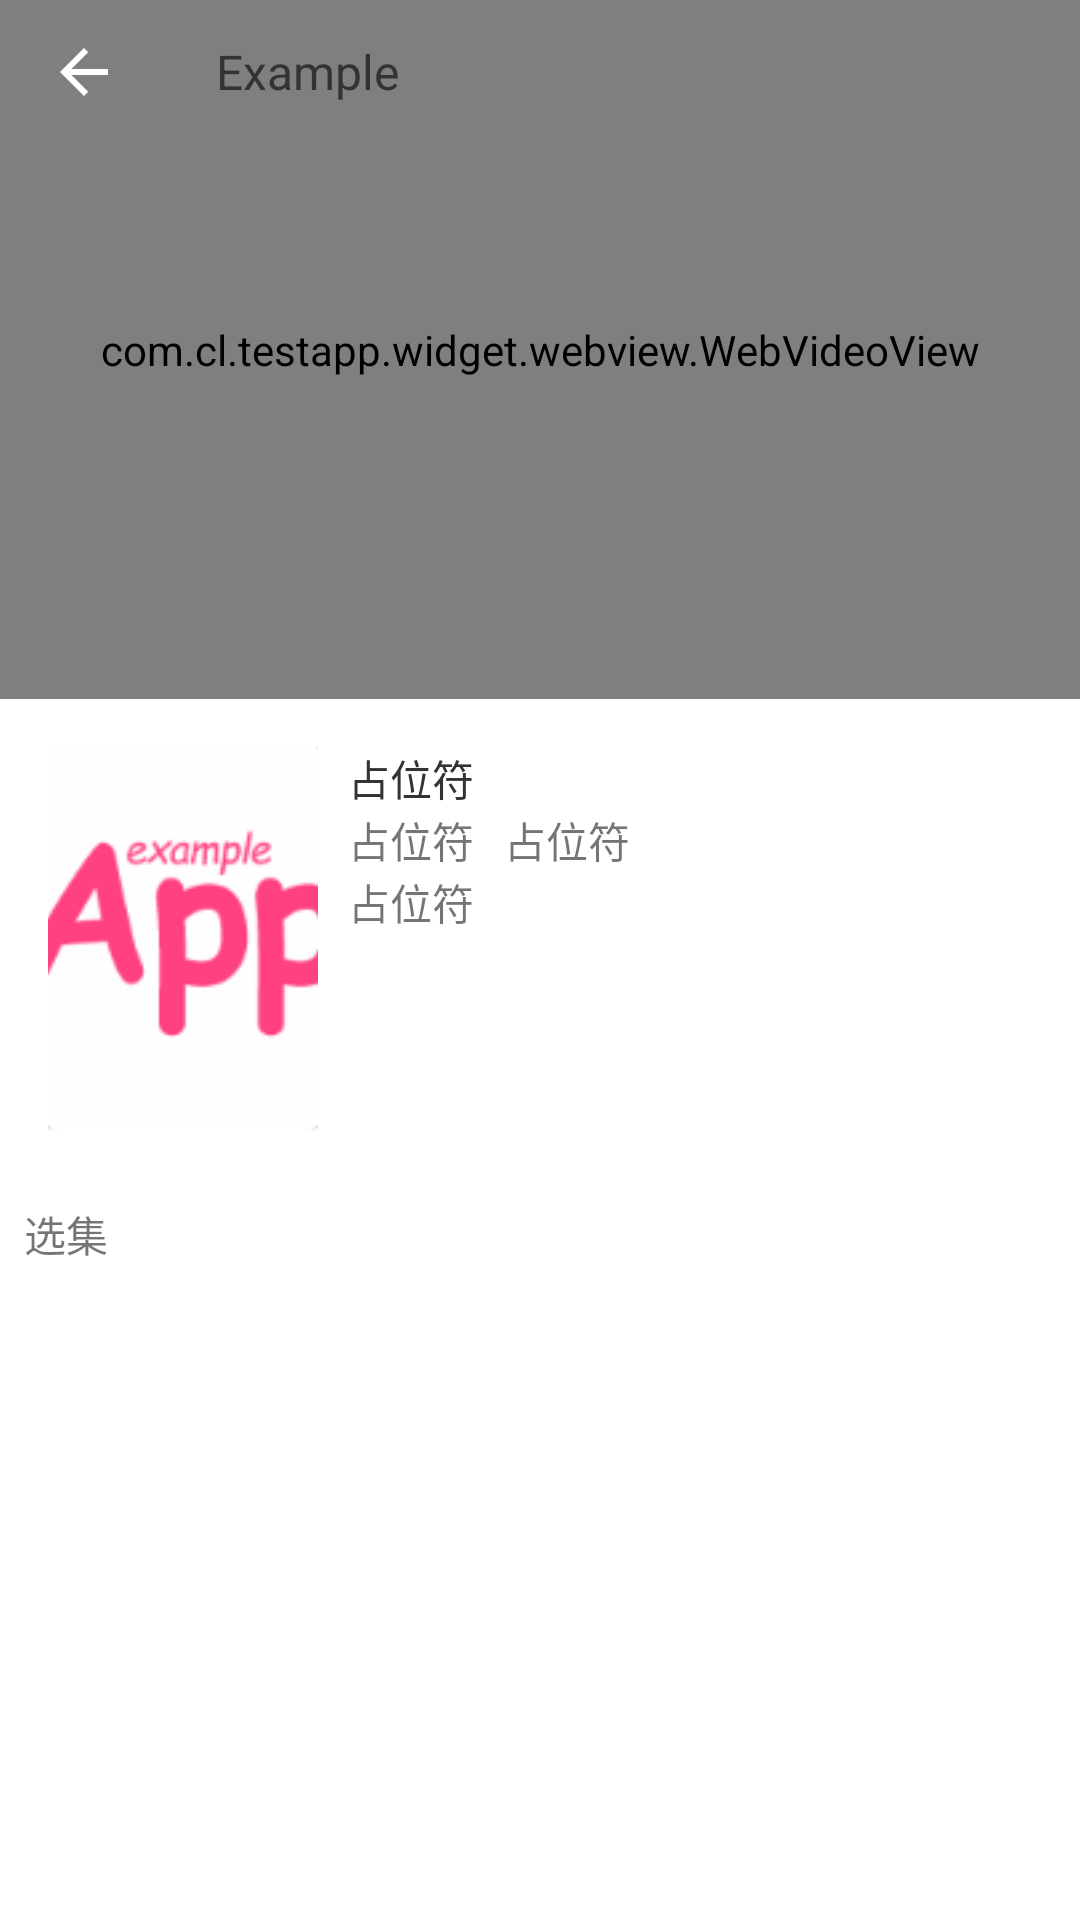

Here is an Android app screen rendered from its layout file. Give the layout XML and the strings, colors and styles it references.
<!-- AndroidManifest.xml: application theme AppTheme -->
<!-- res/layout/web_play_activity.xml -->
<?xml version="1.0" encoding="utf-8"?>
<android.support.design.widget.CoordinatorLayout xmlns:android="http://schemas.android.com/apk/res/android"
    xmlns:app="http://schemas.android.com/apk/res-auto"
    xmlns:tools="http://schemas.android.com/tools"
    android:layout_width="match_parent"
    android:layout_height="match_parent"
    android:fitsSystemWindows="true"
    android:focusable="true"
    android:focusableInTouchMode="true"
    android:background="@color/white"
    tools:context=".dili.WebPlayActivity">

    <android.support.design.widget.AppBarLayout
        android:id="@+id/app_bar"
        android:layout_width="match_parent"
        android:layout_height="233dp"
        android:fitsSystemWindows="true">

        <android.support.design.widget.CollapsingToolbarLayout
            android:id="@+id/toolbar_layout"
            android:layout_width="match_parent"
            android:layout_height="match_parent"
            android:fitsSystemWindows="true"
            android:minHeight="233dp"
            app:titleEnabled="false"
            app:contentScrim="?attr/colorPrimary"
            app:layout_scrollFlags="scroll|exitUntilCollapsed"
            app:statusBarScrim="@android:color/transparent">

            <com.cl.testapp.widget.webview.WebVideoView
                android:id="@+id/web_view"
                android:layout_width="match_parent"
                android:layout_height="match_parent"
                android:fitsSystemWindows="true"
                android:background="@color/gray_dark"
                app:layout_collapseMode="pin" />

            <android.support.v7.widget.Toolbar
                android:id="@+id/toolbar"
                android:layout_width="match_parent"
                android:layout_height="@dimen/spacing_48"
                android:background="@android:color/transparent"
                android:theme="@style/ThemeOverlay.AppCompat.Dark.ActionBar"
                app:layout_collapseMode="pin"
                app:navigationIcon="?attr/homeAsUpIndicator">

                <RelativeLayout
                    android:id="@+id/button_bar"
                    android:layout_width="wrap_content"
                    android:layout_height="match_parent"
                    android:gravity="center_vertical">

                    <TextView
                        android:id="@+id/title_name"
                        android:layout_width="wrap_content"
                        android:layout_height="wrap_content"
                        android:text="@string/app_name"
                        android:textColor="@color/textColorPrimary"
                        android:lines="1"
                        android:textSize="16sp" />

                </RelativeLayout>

            </android.support.v7.widget.Toolbar>

        </android.support.design.widget.CollapsingToolbarLayout>

    </android.support.design.widget.AppBarLayout>

    <android.support.v4.widget.NestedScrollView
        android:id="@+id/nested_scroll_view"
        android:layout_width="match_parent"
        android:layout_height="match_parent"
        android:fillViewport="true"
        app:layout_behavior="@string/appbar_scrolling_view_behavior">

        <LinearLayout
            android:layout_width="match_parent"
            android:layout_height="match_parent"
            android:orientation="vertical">

            <RelativeLayout
                android:layout_width="match_parent"
                android:layout_height="wrap_content"
                android:padding="@dimen/spacing_16">

                <ImageView
                    android:id="@+id/arc_pic"
                    android:layout_width="90dp"
                    android:layout_height="128dp"
                    android:adjustViewBounds="true"
                    android:scaleType="centerCrop"
                    android:src="@mipmap/ic_launcher" />

                <TextView
                    android:id="@+id/arc_name"
                    android:layout_width="wrap_content"
                    android:layout_height="wrap_content"
                    android:layout_marginLeft="@dimen/spacing_10"
                    android:layout_toRightOf="@id/arc_pic"
                    android:textColor="@color/textColorPrimary"
                    android:text="@string/app_placeholder" />

                <TextView
                    android:id="@+id/arc_type"
                    android:layout_width="wrap_content"
                    android:layout_height="wrap_content"
                    android:layout_below="@id/arc_name"
                    android:layout_marginLeft="@dimen/spacing_10"
                    android:layout_toRightOf="@id/arc_pic"
                    android:text="@string/app_placeholder" />

                <TextView
                    android:id="@+id/arc_label"
                    android:layout_width="wrap_content"
                    android:layout_height="wrap_content"
                    android:layout_below="@id/arc_name"
                    android:layout_marginLeft="@dimen/spacing_10"
                    android:layout_toRightOf="@id/arc_type"
                    android:text="@string/app_placeholder" />


                <TextView
                    android:id="@+id/arc_desc"
                    android:layout_width="match_parent"
                    android:layout_height="wrap_content"
                    android:layout_below="@id/arc_label"
                    android:layout_marginLeft="@dimen/spacing_10"
                    android:layout_toRightOf="@id/arc_pic"
                    android:maxLines="5"
                    android:text="@string/app_placeholder" />

            </RelativeLayout>

            <TextView
                android:layout_width="match_parent"
                android:layout_height="wrap_content"
                android:padding="@dimen/spacing_8"
                android:text="选集" />

            <android.support.v7.widget.RecyclerView
                android:id="@+id/hive_recycler_view"
                android:layout_width="match_parent"
                android:layout_height="@dimen/spacing_48"
                android:overScrollMode="never"
                android:scrollbars="none" />

            <TextView
                android:layout_width="match_parent"
                android:layout_height="wrap_content"
                android:visibility="gone"
                android:padding="@dimen/spacing_8"
                android:text="多季" />

        </LinearLayout>

    </android.support.v4.widget.NestedScrollView>

    <FrameLayout
        android:id="@+id/video_view"
        android:layout_width="match_parent"
        android:layout_height="match_parent"
        android:background="@color/black"
        android:visibility="gone"/>

</android.support.design.widget.CoordinatorLayout>
<!-- resources referenced by this layout -->
<resources>
  <color name="black">#000000</color>
  <color name="gray_dark">#646464</color>
  <color name="textColorPrimary">@color/textColorBasic</color>
  <color name="white">#ffffff</color>
  <dimen name="spacing_10">10dp</dimen>
  <dimen name="spacing_16">16dp</dimen>
  <dimen name="spacing_48">48dp</dimen>
  <dimen name="spacing_8">8dp</dimen>
  <!-- mipmap ic_launcher: png bitmap (mipmap-hdpi, 3879 bytes) -->
  <string name="app_name">Example</string>
  <string name="app_placeholder">占位符</string>
  <style name="AppTheme" parent="Theme.AppCompat.Light.DarkActionBar">
          <item name="windowActionBar">false</item>
          <item name="windowNoTitle">true</item>
  
          
          <item name="colorPrimary">@color/colorPrimary</item>
          <item name="colorPrimaryDark">@color/colorPrimaryDark</item>
          <item name="colorAccent">@color/colorAccent</item>
          <item name="android:textColorPrimary">@color/textColorPrimary</item>
          <item name="android:textColorSecondary">@color/textColorSecondary</item>
      </style>
  <color name="textColorBasic">#333333</color>
  <color name="colorPrimary">#FF4081</color>
  <color name="colorPrimaryDark">#FF4081</color>
  <color name="colorAccent">#FF4081</color>
  <color name="textColorSecondary">#7f7f7f</color>
</resources>
